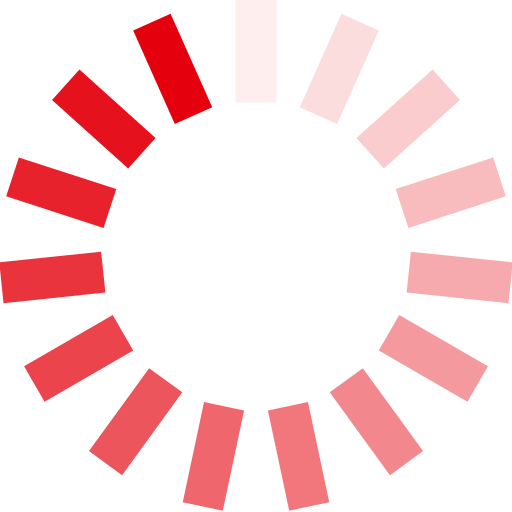
t = 0.00 s
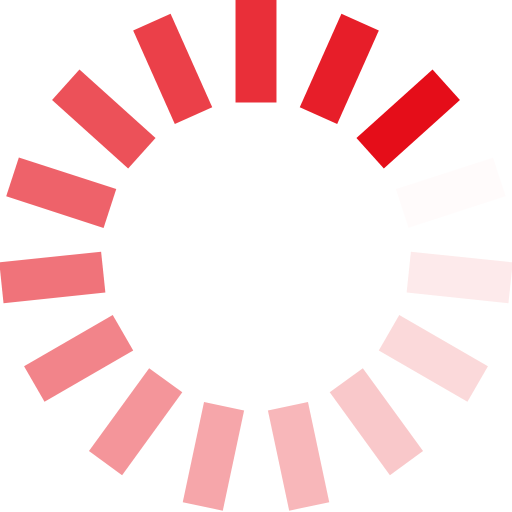
t = 0.25 s
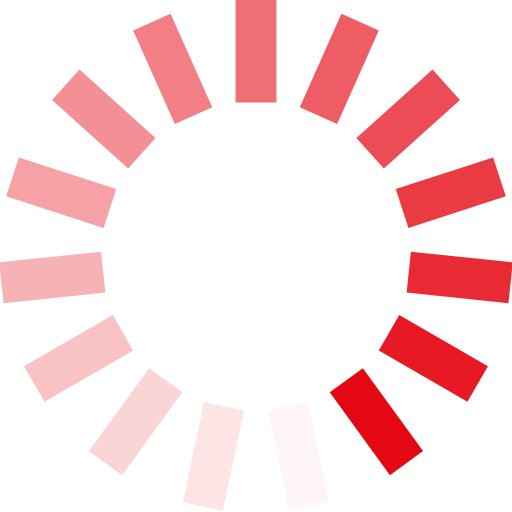
t = 0.50 s
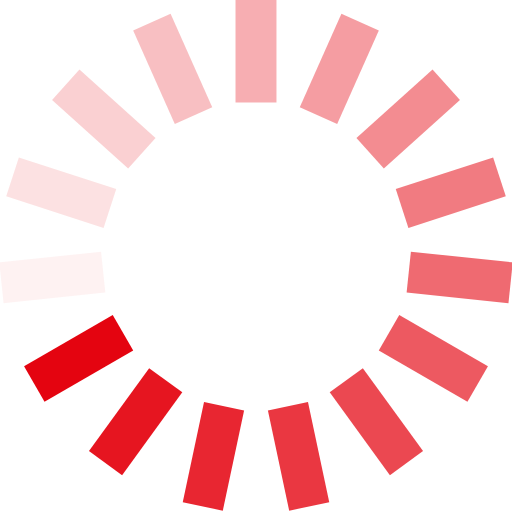
t = 0.75 s

The animated SVG that drew these frames (rendered in a browser with its animation timeline set to each time). Animation: 15 SMIL elements (animate=15); one cycle of 1.00 s, repeats indefinitely.

<svg class="lds-spinner" width="200" height="200" xmlns="http://www.w3.org/2000/svg" viewBox="0 0 100 100" preserveAspectRatio="xMidYMid" style="background:0 0"><rect x="46" rx="18.4" ry="0" width="8" height="20" fill="#e4000d"><animate attributeName="opacity" values="1;0" keyTimes="0;1" dur="1s" begin="-0.9333333333333333s" repeatCount="indefinite"/></rect><rect x="46" rx="18.4" ry="0" width="8" height="20" fill="#e4000d" transform="rotate(24 50 50)"><animate attributeName="opacity" values="1;0" keyTimes="0;1" dur="1s" begin="-0.8666666666666667s" repeatCount="indefinite"/></rect><rect x="46" rx="18.4" ry="0" width="8" height="20" fill="#e4000d" transform="rotate(48 50 50)"><animate attributeName="opacity" values="1;0" keyTimes="0;1" dur="1s" begin="-0.8s" repeatCount="indefinite"/></rect><rect x="46" rx="18.4" ry="0" width="8" height="20" fill="#e4000d" transform="rotate(72 50 50)"><animate attributeName="opacity" values="1;0" keyTimes="0;1" dur="1s" begin="-0.7333333333333333s" repeatCount="indefinite"/></rect><rect x="46" rx="18.4" ry="0" width="8" height="20" fill="#e4000d" transform="rotate(96 50 50)"><animate attributeName="opacity" values="1;0" keyTimes="0;1" dur="1s" begin="-0.6666666666666666s" repeatCount="indefinite"/></rect><rect x="46" rx="18.4" ry="0" width="8" height="20" fill="#e4000d" transform="rotate(120 50 50)"><animate attributeName="opacity" values="1;0" keyTimes="0;1" dur="1s" begin="-0.6s" repeatCount="indefinite"/></rect><rect x="46" rx="18.4" ry="0" width="8" height="20" fill="#e4000d" transform="rotate(144 50 50)"><animate attributeName="opacity" values="1;0" keyTimes="0;1" dur="1s" begin="-0.5333333333333333s" repeatCount="indefinite"/></rect><rect x="46" rx="18.4" ry="0" width="8" height="20" fill="#e4000d" transform="rotate(168 50 50)"><animate attributeName="opacity" values="1;0" keyTimes="0;1" dur="1s" begin="-0.4666666666666667s" repeatCount="indefinite"/></rect><rect x="46" rx="18.4" ry="0" width="8" height="20" fill="#e4000d" transform="rotate(192 50 50)"><animate attributeName="opacity" values="1;0" keyTimes="0;1" dur="1s" begin="-0.4s" repeatCount="indefinite"/></rect><rect x="46" rx="18.4" ry="0" width="8" height="20" fill="#e4000d" transform="rotate(216 50 50)"><animate attributeName="opacity" values="1;0" keyTimes="0;1" dur="1s" begin="-0.3333333333333333s" repeatCount="indefinite"/></rect><rect x="46" rx="18.4" ry="0" width="8" height="20" fill="#e4000d" transform="rotate(240 50 50)"><animate attributeName="opacity" values="1;0" keyTimes="0;1" dur="1s" begin="-0.26666666666666666s" repeatCount="indefinite"/></rect><rect x="46" rx="18.4" ry="0" width="8" height="20" fill="#e4000d" transform="rotate(264 50 50)"><animate attributeName="opacity" values="1;0" keyTimes="0;1" dur="1s" begin="-0.2s" repeatCount="indefinite"/></rect><rect x="46" rx="18.4" ry="0" width="8" height="20" fill="#e4000d" transform="rotate(288 50 50)"><animate attributeName="opacity" values="1;0" keyTimes="0;1" dur="1s" begin="-0.13333333333333333s" repeatCount="indefinite"/></rect><rect x="46" rx="18.4" ry="0" width="8" height="20" fill="#e4000d" transform="rotate(312 50 50)"><animate attributeName="opacity" values="1;0" keyTimes="0;1" dur="1s" begin="-0.06666666666666667s" repeatCount="indefinite"/></rect><rect x="46" rx="18.4" ry="0" width="8" height="20" fill="#e4000d" transform="rotate(336 50 50)"><animate attributeName="opacity" values="1;0" keyTimes="0;1" dur="1s" begin="0s" repeatCount="indefinite"/></rect></svg>
